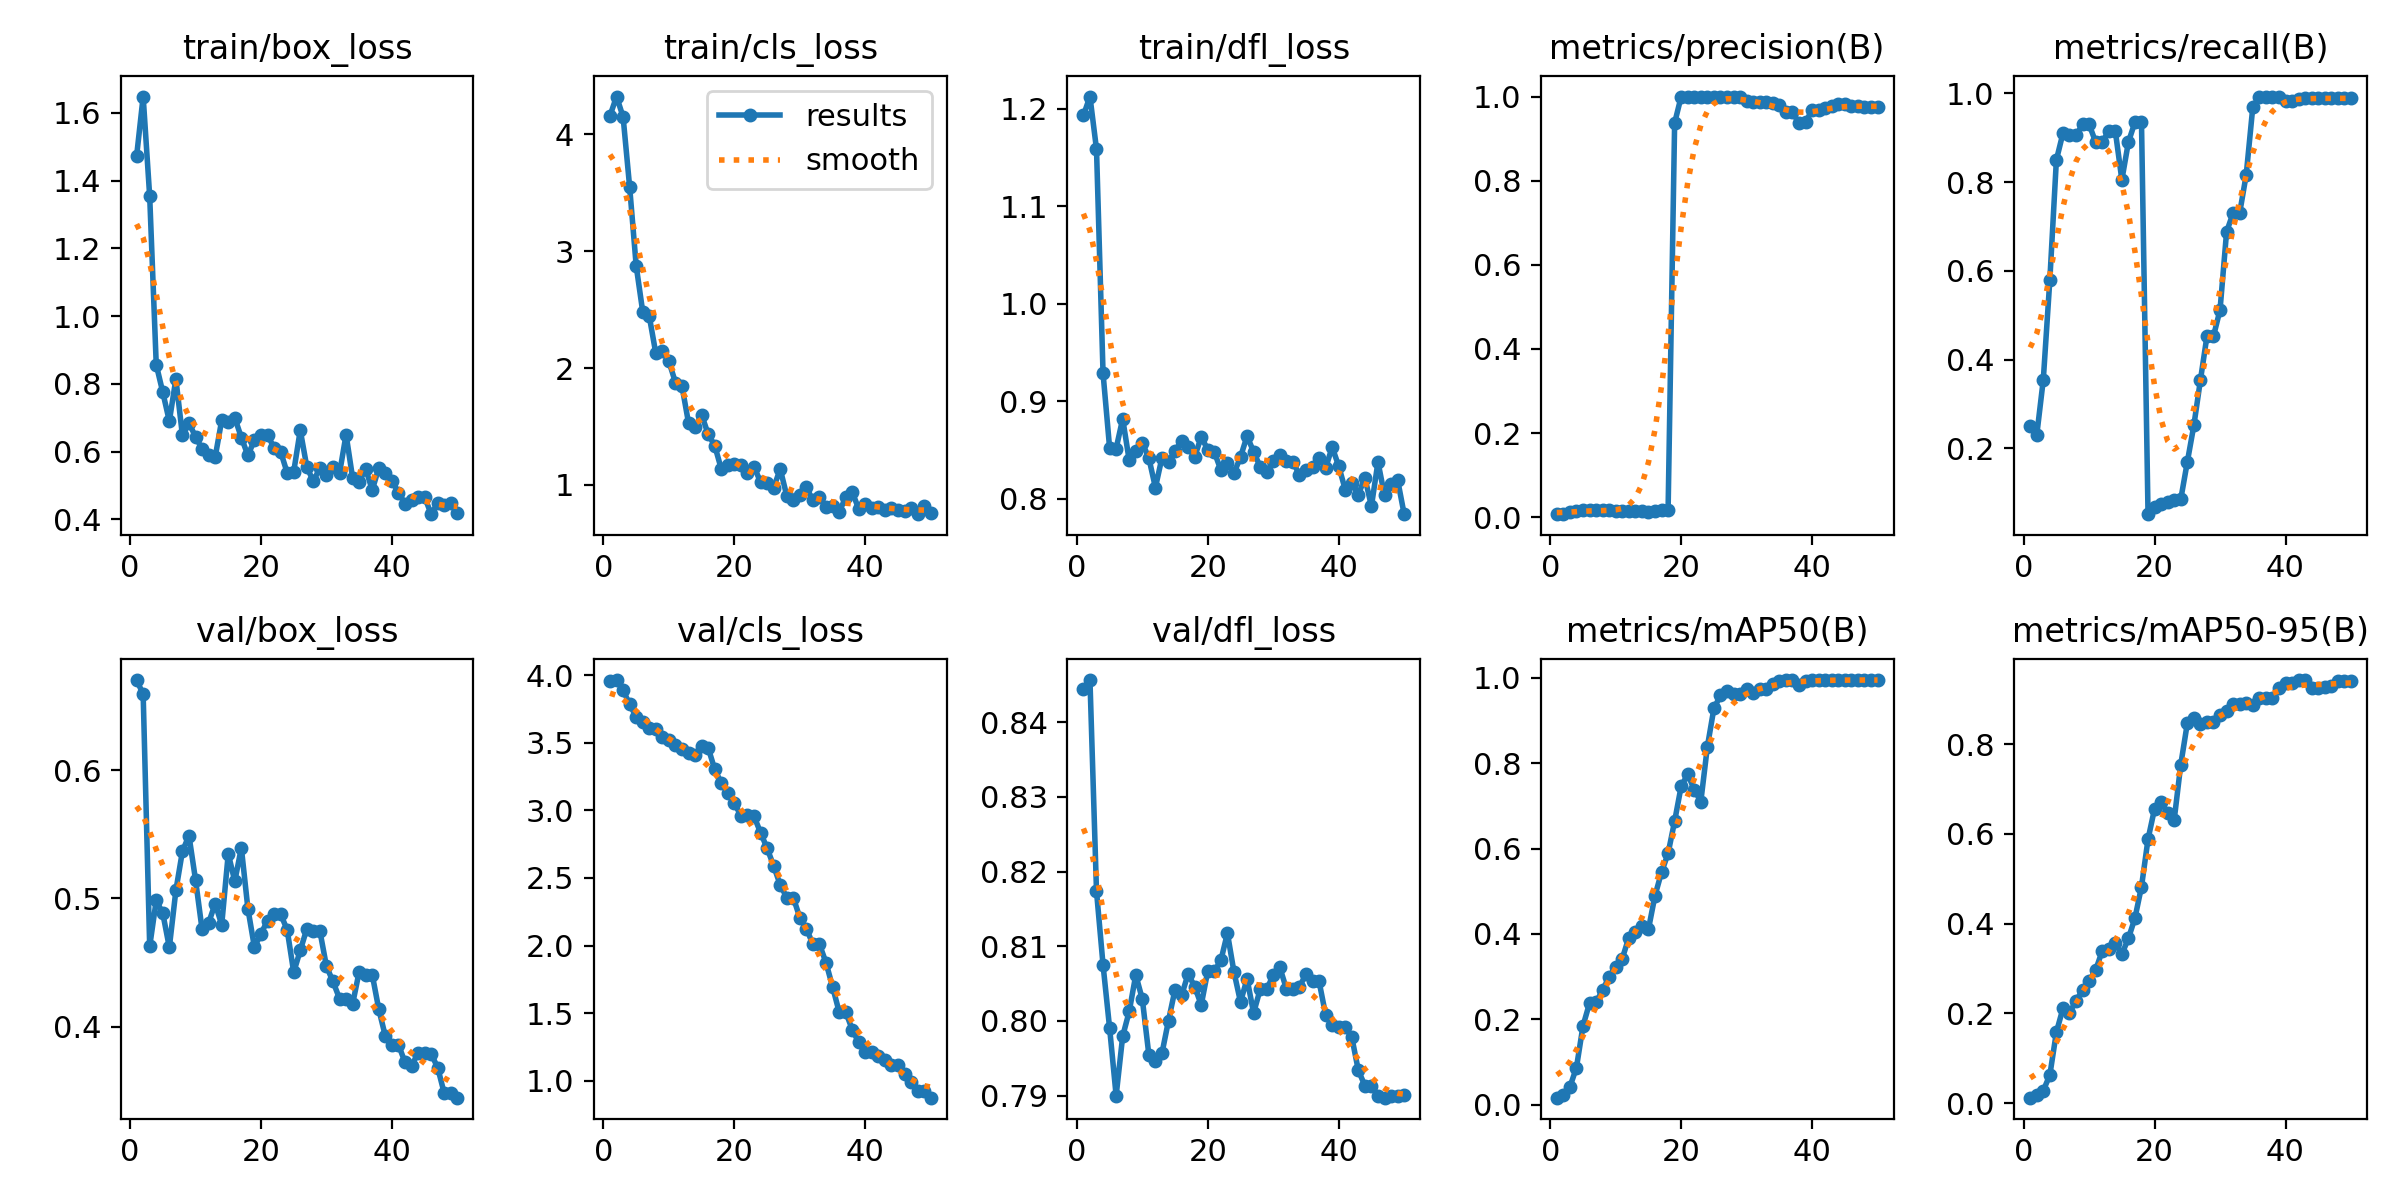

Source data for this figure (header and first rows):
epoch, time, train/box_loss, train/cls_loss, train/dfl_loss, metrics/precision(B), metrics/recall(B), metrics/mAP50(B), metrics/mAP50-95(B), val/box_loss, val/cls_loss, val/dfl_loss, lr/pg0, lr/pg1, lr/pg2
1, 1.306, 1.472, 4.159, 1.193, 0.00719, 0.25, 0.01649, 0.012, 0.6703, 3.96, 0.8445, 2.222e-05, 2.222e-05, 2.222e-05
2, 1.741, 1.648, 4.323, 1.212, 0.00783, 0.23, 0.02262, 0.01797, 0.6594, 3.965, 0.8457, 5.44501e-05, 5.44501e-05, 5.44501e-05
3, 2.284, 1.353, 4.149, 1.158, 0.0115, 0.355, 0.04144, 0.02793, 0.4626, 3.89, 0.8174, 8.53604e-05, 8.53604e-05, 8.53604e-05
4, 2.972, 0.8565, 3.549, 0.9285, 0.01437, 0.58, 0.08701, 0.06247, 0.4986, 3.784, 0.8075, 0.000115, 0.000115, 0.000115
5, 3.51, 0.7749, 2.874, 0.8522, 0.01765, 0.85, 0.1845, 0.158, 0.4884, 3.693, 0.7991, 0.0001432, 0.0001432, 0.0001432
6, 4.044, 0.6897, 2.481, 0.8513, 0.01719, 0.91, 0.238, 0.2109, 0.4619, 3.652, 0.79, 0.0001702, 0.0001702, 0.0001702
7, 4.571, 0.8141, 2.443, 0.8818, 0.01649, 0.905, 0.2403, 0.2008, 0.5063, 3.612, 0.7979, 0.0001958, 0.0001958, 0.0001958
8, 5.073, 0.6478, 2.125, 0.839, 0.01661, 0.905, 0.2687, 0.2287, 0.5368, 3.602, 0.8013, 0.0002201, 0.0002201, 0.0002201
9, 5.6, 0.6838, 2.144, 0.849, 0.01599, 0.93, 0.3001, 0.2514, 0.549, 3.546, 0.8062, 0.0002431, 0.0002431, 0.0002431
10, 6.157, 0.6439, 2.056, 0.8571, 0.01545, 0.93, 0.3232, 0.2725, 0.5146, 3.521, 0.8029, 0.0002648, 0.0002648, 0.0002648
11, 6.686, 0.6077, 1.876, 0.8415, 0.01445, 0.89, 0.3424, 0.2966, 0.4759, 3.481, 0.7954, 0.0002851, 0.0002851, 0.0002851
12, 7.197, 0.5891, 1.844, 0.8112, 0.01451, 0.89, 0.3915, 0.3392, 0.4809, 3.457, 0.7946, 0.0003042, 0.0003042, 0.0003042
13, 7.716, 0.5834, 1.53, 0.8419, 0.01482, 0.915, 0.4043, 0.3432, 0.496, 3.427, 0.7957, 0.0003219, 0.0003219, 0.0003219
14, 8.227, 0.6924, 1.497, 0.8378, 0.0148, 0.915, 0.4179, 0.3565, 0.4795, 3.408, 0.8, 0.0003383, 0.0003383, 0.0003383
15, 8.74, 0.686, 1.6, 0.849, 0.0133, 0.805, 0.4112, 0.332, 0.5348, 3.477, 0.8042, 0.0003533, 0.0003533, 0.0003533
16, 9.236, 0.6995, 1.434, 0.8593, 0.01506, 0.89, 0.4899, 0.3671, 0.5135, 3.463, 0.8034, 0.0003671, 0.0003671, 0.0003671
17, 9.844, 0.6412, 1.337, 0.853, 0.01609, 0.935, 0.5447, 0.4125, 0.5395, 3.303, 0.8063, 0.0003795, 0.0003795, 0.0003795
18, 10.36, 0.5889, 1.137, 0.8427, 0.01639, 0.935, 0.5889, 0.4825, 0.4921, 3.202, 0.8046, 0.0003906, 0.0003906, 0.0003906
19, 10.86, 0.6333, 1.171, 0.8633, 0.9372, 0.05197, 0.6644, 0.5886, 0.4619, 3.13, 0.8022, 0.0004004, 0.0004004, 0.0004004
20, 11.37, 0.6496, 1.176, 0.85, 1, 0.0683, 0.7463, 0.6565, 0.4727, 3.053, 0.8067, 0.0004089, 0.0004089, 0.0004089
21, 11.87, 0.6492, 1.167, 0.8478, 1, 0.07546, 0.774, 0.6714, 0.4826, 2.961, 0.8066, 0.000416, 0.000416, 0.000416
22, 12.37, 0.6107, 1.104, 0.8291, 1, 0.07991, 0.738, 0.6466, 0.4881, 2.965, 0.8081, 0.0004219, 0.0004219, 0.0004219
23, 12.86, 0.5996, 1.158, 0.8368, 1, 0.08393, 0.7103, 0.632, 0.4878, 2.956, 0.8117, 0.0004264, 0.0004264, 0.0004264
24, 13.36, 0.5373, 1.024, 0.8259, 1, 0.08561, 0.8387, 0.7549, 0.4756, 2.836, 0.8065, 0.0004296, 0.0004296, 0.0004296
25, 13.86, 0.5403, 1.02, 0.8426, 1, 0.1695, 0.9286, 0.8467, 0.4425, 2.72, 0.8025, 0.0004315, 0.0004315, 0.0004315
26, 14.37, 0.6631, 0.9766, 0.8641, 1, 0.2519, 0.9588, 0.8593, 0.4595, 2.589, 0.8056, 0.000432, 0.000432, 0.000432
27, 14.87, 0.5548, 1.137, 0.8479, 1, 0.3535, 0.9685, 0.8459, 0.4763, 2.449, 0.8011, 0.0004312, 0.0004312, 0.0004312
28, 15.37, 0.5119, 0.9092, 0.8327, 0.9978, 0.4529, 0.962, 0.8501, 0.4746, 2.355, 0.8042, 0.0004292, 0.0004292, 0.0004292
29, 15.85, 0.552, 0.8731, 0.827, 0.9978, 0.4529, 0.962, 0.8501, 0.4746, 2.355, 0.8042, 0.0004258, 0.0004258, 0.0004258
30, 16.44, 0.5303, 0.9178, 0.8384, 0.9893, 0.5123, 0.9732, 0.8643, 0.4471, 2.206, 0.8061, 0.000421, 0.000421, 0.000421
31, 16.95, 0.5533, 0.979, 0.8446, 0.9875, 0.688, 0.964, 0.8742, 0.4353, 2.125, 0.8072, 0.000415, 0.000415, 0.000415
32, 17.46, 0.5359, 0.8687, 0.8384, 0.9875, 0.7305, 0.9743, 0.8891, 0.4219, 2.009, 0.8043, 0.0004076, 0.0004076, 0.0004076
33, 17.98, 0.65, 0.8999, 0.8376, 0.9875, 0.7305, 0.9743, 0.8891, 0.4219, 2.009, 0.8043, 0.0003989, 0.0003989, 0.0003989
34, 18.49, 0.5218, 0.8105, 0.8244, 0.9843, 0.8167, 0.9861, 0.8917, 0.4178, 1.873, 0.8046, 0.0003851, 0.0003851, 0.0003851
35, 19.07, 0.511, 0.8194, 0.8296, 0.9803, 0.9684, 0.9932, 0.8881, 0.4429, 1.694, 0.8062, 0.0003631, 0.0003631, 0.0003631
36, 19.61, 0.5481, 0.768, 0.832, 0.9621, 0.9906, 0.995, 0.9033, 0.4405, 1.51, 0.8053, 0.0003411, 0.0003411, 0.0003411
37, 20.16, 0.4863, 0.8934, 0.8415, 0.9621, 0.9906, 0.995, 0.9033, 0.4405, 1.51, 0.8053, 0.0003191, 0.0003191, 0.0003191
38, 20.74, 0.5523, 0.942, 0.8311, 0.9374, 0.9927, 0.9839, 0.904, 0.4135, 1.378, 0.8008, 0.0002971, 0.0002971, 0.0002971
39, 21.34, 0.5377, 0.7933, 0.8528, 0.9394, 0.9926, 0.9923, 0.9267, 0.3926, 1.283, 0.7994, 0.0002751, 0.0002751, 0.0002751
40, 21.91, 0.5135, 0.8364, 0.8332, 0.9675, 0.9838, 0.995, 0.9362, 0.3859, 1.21, 0.7991, 0.0002531, 0.0002531, 0.0002531
41, 24.02, 0.4782, 0.8013, 0.8092, 0.9675, 0.9838, 0.995, 0.9362, 0.3859, 1.21, 0.7991, 0.0002311, 0.0002311, 0.0002311
42, 24.55, 0.4464, 0.809, 0.8161, 0.9725, 0.9864, 0.995, 0.9429, 0.3723, 1.18, 0.7978, 0.0002091, 0.0002091, 0.0002091
43, 25.08, 0.4577, 0.7878, 0.8039, 0.9783, 0.9888, 0.995, 0.9433, 0.3692, 1.154, 0.7934, 0.0001871, 0.0001871, 0.0001871
44, 25.62, 0.4646, 0.8054, 0.8213, 0.9818, 0.9893, 0.995, 0.9256, 0.3797, 1.116, 0.7913, 0.0001651, 0.0001651, 0.0001651
45, 26.11, 0.4656, 0.7886, 0.7922, 0.9818, 0.9893, 0.995, 0.9256, 0.3797, 1.116, 0.7913, 0.0001431, 0.0001431, 0.0001431
46, 26.62, 0.415, 0.7805, 0.8375, 0.9779, 0.9893, 0.995, 0.9287, 0.3788, 1.051, 0.79, 0.0001211, 0.0001211, 0.0001211
47, 27.11, 0.4473, 0.8048, 0.8032, 0.9767, 0.9886, 0.995, 0.9294, 0.3681, 0.9892, 0.7897, 9.91012e-05, 9.91012e-05, 9.91012e-05
48, 27.62, 0.4414, 0.7504, 0.8147, 0.9758, 0.9884, 0.995, 0.9401, 0.3479, 0.9258, 0.7899, 7.71034e-05, 7.71034e-05, 7.71034e-05
49, 28.09, 0.4485, 0.8208, 0.8191, 0.9758, 0.9884, 0.995, 0.9401, 0.3479, 0.9258, 0.7899, 5.51056e-05, 5.51056e-05, 5.51056e-05
50, 28.58, 0.4193, 0.764, 0.7839, 0.9761, 0.9888, 0.995, 0.9415, 0.3447, 0.8736, 0.7901, 3.31078e-05, 3.31078e-05, 3.31078e-05
